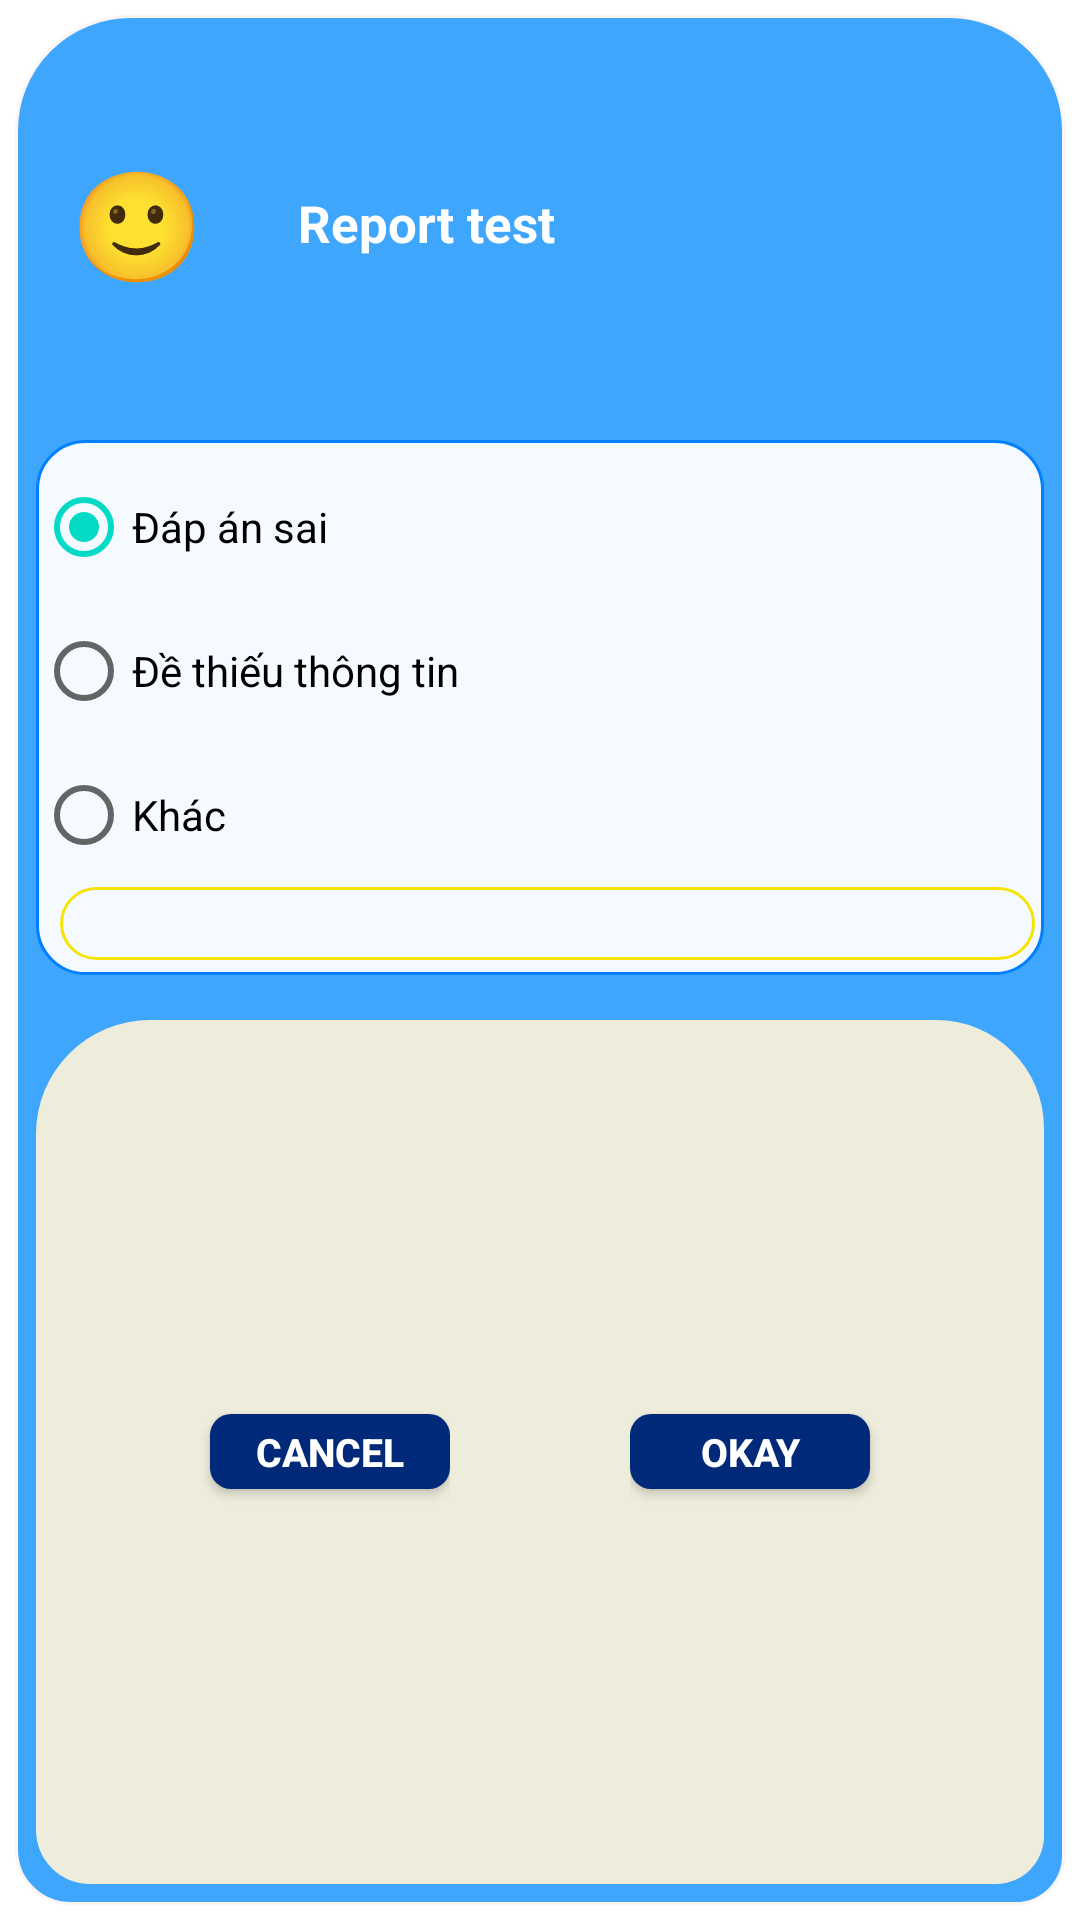

This screen was rendered from an Android layout file. Write that file and the resources it references.
<!-- AndroidManifest.xml: application theme Theme.Toan1 -->
<!-- res/layout/dialog_report_question.xml -->
<LinearLayout xmlns:android="http://schemas.android.com/apk/res/android"
    android:layout_width="330dp"
    android:layout_height="wrap_content"
    android:background="#00555555"
    android:orientation="vertical"
    android:padding="5dp"
    android:weightSum="100">

    <LinearLayout
        android:layout_width="match_parent"
        android:layout_height="match_parent"
        android:background="@drawable/round_layout_weather"
        android:orientation="vertical"
        android:padding="7dp"
        android:weightSum="100">

        <LinearLayout
            android:layout_width="match_parent"
            android:layout_height="match_parent"
            android:layout_weight="60"
            android:orientation="horizontal"
            android:weightSum="100">

            <LinearLayout
                android:layout_width="match_parent"
                android:layout_height="match_parent"
                android:layout_weight="80"
                android:gravity="center">

                <TextView
                    android:id="@+id/ivResetDialog"
                    android:layout_width="60dp"
                    android:layout_height="60dp"
                    android:text="🙂"
                    android:textColor="@android:color/white"
                    android:textSize="36dp"
                    android:gravity="center"

                    />

            </LinearLayout>

            <RelativeLayout
                android:layout_width="match_parent"
                android:layout_height="match_parent"
                android:layout_weight="20">

                <TextView
                    android:id="@+id/txt_Reset_title"
                    android:layout_marginLeft="20dp"
                    android:layout_width="wrap_content"
                    android:layout_height="wrap_content"
                    android:layout_gravity="center"
                    android:singleLine="true"

                    android:layout_centerVertical="true"
                    android:text="@string/khieulai"
                    android:textColor="@android:color/white"
                    android:textSize="17sp"
                    android:textStyle="bold" />
            </RelativeLayout>
        </LinearLayout>
        <LinearLayout
            android:layout_marginTop="10dp"
          android:layout_marginBottom="15dp"
          android:orientation="vertical"
          android:background="@drawable/round_layout_moutain"
          android:layout_width="match_parent"
          android:layout_height="wrap_content">
          <RadioGroup
              android:id="@+id/rg_Region"

              android:layout_marginTop="5dp"
              android:layout_below="@+id/tv_region_setup"
              android:orientation="vertical"
              android:layout_centerHorizontal="true"
              android:layout_width="match_parent"
              android:layout_height="wrap_content" >
              <RadioButton
                  android:id="@+id/rb_dapan"
                  android:layout_weight="0"
                  android:checked="true"

                  android:layout_width="wrap_content"
                  android:layout_height="wrap_content"
                  android:text="Đáp án sai" />
              <RadioButton
                  android:id="@+id/rb_de"
                  android:layout_weight="0"

                  android:layout_width="wrap_content"
                  android:layout_height="wrap_content"
                  android:text="Đề thiếu thông tin" />
              <RadioButton
                  android:id="@+id/rb_khac"
                  android:layout_weight="0"

                  android:layout_width="wrap_content"
                  android:layout_height="wrap_content"
                  android:text="Khác" />
          </RadioGroup>
          <EditText
              android:id="@+id/et_other_report"
              android:background="@drawable/bt_custon"
              android:layout_marginLeft="8dp"
              android:layout_marginRight="3dp"
              android:layout_marginBottom="5dp"
              android:layout_width="match_parent"
              android:layout_height="wrap_content"/>
      </LinearLayout>

        <LinearLayout
            android:layout_width="match_parent"
            android:layout_height="match_parent"
            android:layout_weight="40"
            android:paddingTop="5dp"
            android:paddingBottom="5dp"
            android:background="@drawable/round_layout_white_otp"
            android:orientation="vertical"
            android:weightSum="100">
            <LinearLayout
                android:layout_width="match_parent"
                android:layout_height="match_parent"
                android:layout_weight="40"
                android:orientation="horizontal"
                android:weightSum="100">


                <LinearLayout
                    android:layout_width="match_parent"
                    android:layout_height="match_parent"
                    android:layout_marginRight="30dp"
                    android:layout_weight="50"
                    android:gravity="center|right">

                    <Button
                        android:id="@+id/btn_cancel_report"
                        android:layout_width="80dp"
                        android:layout_height="25dp"
                        android:background="@drawable/round_button"
                        android:gravity="center"
                        android:text="CANCEL"
                        android:textSize="13dp"
                        android:textStyle="bold"
                        android:textColor="#ffffffff" />

                </LinearLayout>

                <LinearLayout
                    android:layout_width="match_parent"
                    android:layout_height="match_parent"
                    android:layout_marginLeft="30dp"
                    android:layout_weight="50"
                    android:gravity="center|left">


                    <Button
                        android:id="@+id/btn_okay_report"
                        android:layout_width="80dp"
                        android:layout_height="25dp"
                        android:background="@drawable/round_button"
                        android:text="OKAY"
                        android:textSize="13dp"
                        android:textStyle="bold"
                        android:textColor="#ffffffff" />

                </LinearLayout>
            </LinearLayout>
        </LinearLayout>
    </LinearLayout>
</LinearLayout>
<!-- resources referenced by this layout -->
<resources>
  <!-- drawable bt_custon (drawable) -->
  <?xml version="1.0" encoding="utf-8"?>
  <shape xmlns:android="http://schemas.android.com/apk/res/android" >
      <stroke android:width="1dp"
          android:color="#F7E305" />
  
      <corners android:radius="20dp" />
  
      <gradient android:angle="270"
          android:centerColor="#00FFFFFF"
          android:endColor="#00FFFFFF"
          android:startColor="#00FFFFFF" />
  </shape>
  <!-- drawable round_button (drawable) -->
  <shape xmlns:android="http://schemas.android.com/apk/res/android"
      android:shape="rectangle" >
  
      
      <corners
          android:bottomLeftRadius="7dp"
          android:bottomRightRadius="7dp"
          android:topLeftRadius="7dp"
          android:topRightRadius="7dp" />
      <solid android:color="#002a79" />
  </shape>
  <!-- drawable round_layout_moutain (drawable) -->
  <shape xmlns:android="http://schemas.android.com/apk/res/android"
      android:shape="rectangle" >
  
      
      <corners
          android:bottomLeftRadius="16dp"
          android:bottomRightRadius="16dp"
          android:topLeftRadius="16dp"
          android:topRightRadius="16dp" />
      <solid android:color="#F0FFFFFF" />
      <stroke android:width="3px" android:color="#0080FF" />
  </shape>
  <!-- drawable round_layout_weather (drawable) -->
  <shape xmlns:android="http://schemas.android.com/apk/res/android"
      android:shape="rectangle" >
  
      
      <corners
          android:bottomLeftRadius="18dp"
          android:bottomRightRadius="16dp"
          android:topLeftRadius="38dp"
          android:topRightRadius="38dp" />
      <solid android:color="#3EA6FC" />
      <stroke android:width="3px" android:color="#FBF5F5" />
  </shape>
  <!-- drawable round_layout_white_otp (drawable) -->
  <shape xmlns:android="http://schemas.android.com/apk/res/android"
      android:shape="rectangle" >
  
      
      <corners
          android:bottomLeftRadius="18dp"
          android:bottomRightRadius="16dp"
          android:topLeftRadius="38dp"
          android:topRightRadius="36dp" />
      <solid android:color="#EEEDDC" />
  </shape>
  <string name="khieulai">Report test</string>
  <style name="Theme.Toan1" parent="Theme.MaterialComponents.DayNight.DarkActionBar">
          
          <item name="colorPrimary">@color/purple_500</item>
          <item name="colorPrimaryVariant">@color/purple_700</item>
          <item name="colorOnPrimary">@color/white</item>
          
          <item name="colorSecondary">@color/teal_200</item>
          <item name="colorSecondaryVariant">@color/teal_700</item>
          <item name="colorOnSecondary">@color/black</item>
          <item name="windowActionBar">false</item>
          <item name="windowNoTitle">true</item>
          <item name="android:windowFullscreen">true</item>
  
  
  
          
          <item name="android:statusBarColor" tools:targetApi="l">?attr/colorPrimaryVariant</item>
          
      </style>
  <color name="purple_500">#FF6200EE</color>
  <color name="purple_700">#FF3700B3</color>
  <color name="white">#FFFFFFFF</color>
  <color name="teal_200">#FF03DAC5</color>
  <color name="teal_700">#FF018786</color>
  <color name="black">#FF000000</color>
</resources>
